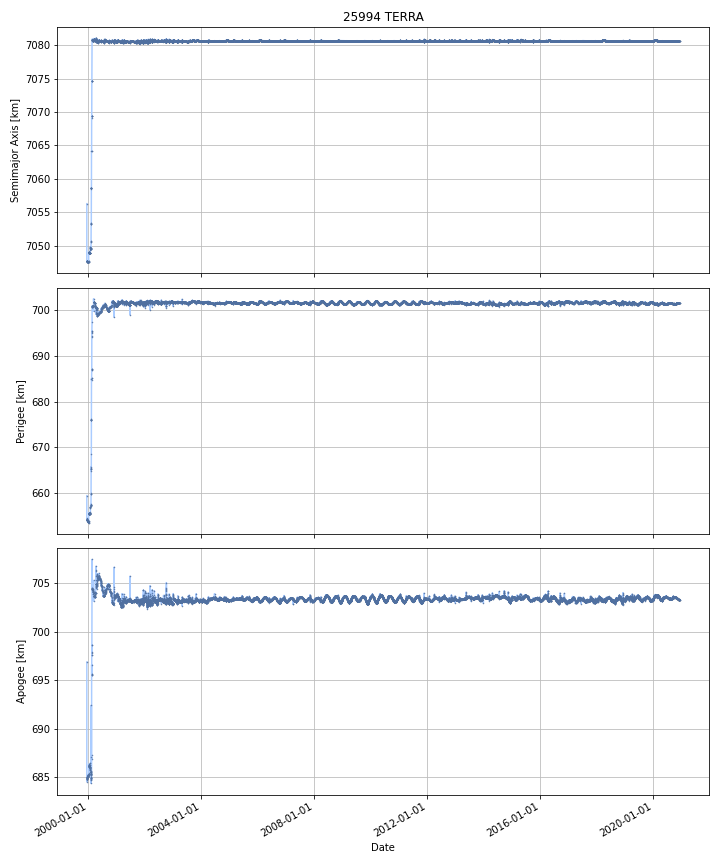

The table this chart was drawn from, first rows:
DATE, SEMIMAJOR_AXIS, PERIAPSIS, APOAPSIS, DOT_SEMIMAJOR_AXIS, DOT_PERIAPSIS, DOT_APOAPSIS
1999-12-19, 7048, 654.2, 684.8, , , 
1999-12-20, 7048, 654.2, 684.9, 0.07266, 0.01497, 0.1303
1999-12-21, 7048, 654.3, 684.8, -0.0187, 0.07645, -0.1139
1999-12-22, 7048, 654.1, 685, -0.00742, -0.1576, 0.1427
1999-12-23, 7048, 654.1, 685, -0.02185, -0.0574, 0.01369
1999-12-24, 7048, 654.1, 685, -0.002604, 0.006043, -0.01125
1999-12-25, 7048, 654.1, 685, -0.004918, -0.0193, 0.009463
1999-12-26, 7048, 654, 685, -0.01364, -0.08751, 0.06022
1999-12-27, 7048, 654, 685, -0.007489, 0.01572, -0.03069
1999-12-28, 7048, 654, 685, -0.00706, -0.03402, 0.0199
1999-12-29, 7048, 653.9, 685.1, -0.007372, -0.08864, 0.0739
1999-12-30, 7048, 653.9, 685.1, -0.006501, 0.01144, -0.02444
1999-12-31, 7048, 653.9, 685.1, -0.004678, -0.001427, -0.007929
2000-01-01, 7048, 653.8, 685.2, 0.002981, -0.08018, 0.08615
2000-01-02, 7048, 653.8, 685.2, -0.007279, -0.03418, 0.01963
2000-01-03, 7048, 653.7, 685.2, -0.008138, -0.02059, 0.00431
2000-01-04, 7048, 653.7, 685.2, -0.006579, -0.0283, 0.01515
2000-01-05, 7048, 653.6, 685.3, -0.004667, -0.06992, 0.06059
2000-01-06, 7048, 653.6, 685.3, -0.002423, -0.02218, 0.01734
2000-01-07, 7048, 653.6, 685.3, -0.003666, -0.005672, -0.00166
2000-01-08, 7048, 653.6, 685.2, -0.003122, 0.02041, -0.02666
2000-01-09, 7048, 653.7, 685.2, -0.002872, 0.01179, -0.01754
2000-01-10, 7048, 653.7, 685.2, -0.004778, 0.00953, -0.01909
2000-01-11, 7048, 653.5, 685.3, -0.0009515, -0.1162, 0.1143
2000-01-12, 7048, 653.9, 685.4, 0.2057, 0.3431, 0.06835
2000-01-13, 7049, 655.6, 686.1, 1.225, 1.749, 0.7015
2000-01-14, 7049, 655.5, 686.2, -0.007706, -0.117, 0.1016
2000-01-15, 7049, 655.6, 686.1, -0.007703, 0.06451, -0.07992
2000-01-16, 7049, 655.5, 686.2, -0.008145, -0.1121, 0.09583
2000-01-17, 7049, 655.5, 686.2, -0.005457, -0.00843, -0.002483
2000-01-18, 7049, 655.5, 686.2, -0.007133, 0.0008, -0.01507
2000-01-19, 7049, 655.4, 686.2, -0.01055, -0.026, 0.004905
2000-01-20, 7049, 655.4, 686.2, -0.009626, -0.004928, -0.01432
2000-01-21, 7049, 655.4, 686.2, -0.00846, 0.00889, -0.02581
2000-01-22, 7049, 655.5, 686.1, -0.009119, 0.01693, -0.03517
2000-01-23, 7049, 655.5, 686.1, -0.005892, 0.01738, -0.02916
2000-01-24, 7049, 655.5, 686.1, -0.009342, -0.02195, 0.003265
2000-01-25, 7049, 655.4, 686.1, -0.01045, -0.007792, -0.01311
2000-01-26, 7049, 655.5, 686.1, -0.006271, 0.0199, -0.03244
2000-01-27, 7049, 655.5, 686, -0.005072, 0.007758, -0.0179
2000-01-28, 7049, 655.5, 686, -0.0007732, 0.02305, -0.0246
2000-01-29, 7049, 655.6, 686, 0.002487, 0.06199, -0.05702
2000-01-30, 7049, 655.6, 685.9, 0.002169, 0.03017, -0.02583
2000-01-31, 7049, 655.7, 685.9, 0.01249, 0.09926, -0.07428
2000-02-01, 7049, 655.7, 685.8, -0.002365, 0.04191, -0.04664
2000-02-02, 7049, 655.7, 685.8, -0.004045, -0.001085, -0.007005
2000-02-03, 7049, 656.4, 686.1, 0.4751, 0.6798, 0.2704
2000-02-04, 7049, 656.8, 685.8, 0.03855, 0.3853, -0.3082
2000-02-05, 7050, 657.3, 685.6, 0.1774, 0.5127, -0.158
2000-02-06, 7050, 657.4, 685.5, 0.01166, 0.09263, -0.06931
2000-02-07, 7050, 657.5, 685.5, -0.001089, 0.05304, -0.05522
2000-02-08, 7050, 657.5, 685.4, -0.01393, 0.03372, -0.06159
2000-02-09, 7050, 657.5, 685.4, -0.0175, 0.008129, -0.04312
2000-02-10, 7050, 657.5, 685.4, -0.01232, -0.0251, 0.000455
2000-02-11, 7050, 657.2, 685.6, -0.007233, -0.227, 0.2125
2000-02-12, 7051, 659.9, 685, 1.071, 2.693, -0.5506
2000-02-13, 7053, 664.5, 684.6, 2.032, 4.545, -0.4803
2000-02-14, 7053, 665.1, 685.3, 0.6866, 0.6405, 0.7327
2000-02-15, 7058, 668.3, 692, 4.983, 3.221, 6.746
2000-02-16, 7059, 676, 684.9, 0.282, 7.658, -7.094
... 7,602 more rows
